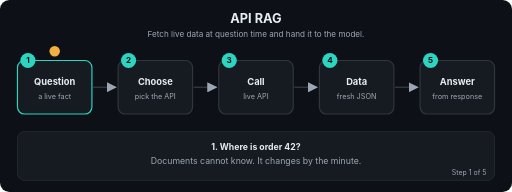
t = 0.00 s
t = 1.69 s: frame unchanged from t = 0.00 s, image omitted
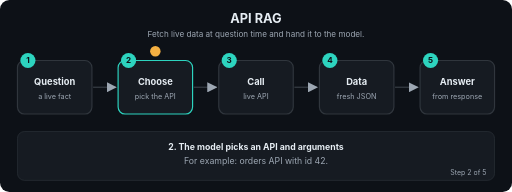
t = 3.24 s
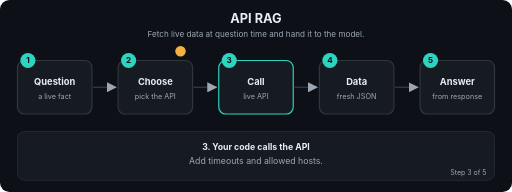
t = 5.01 s
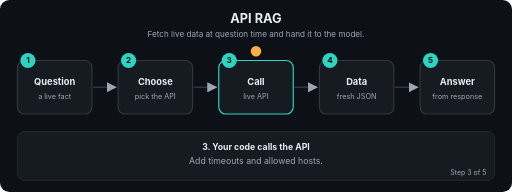
t = 6.71 s
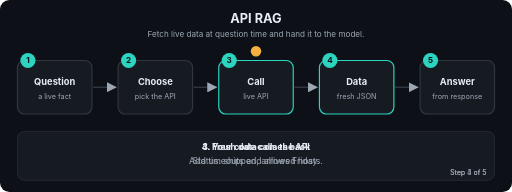
t = 7.20 s

The animated SVG that drew these frames (rendered in a browser with its animation timeline set to each time). Animation: 22 SMIL elements (animate=22); frames cover the first 7.20 s, repeats indefinitely.

<svg xmlns="http://www.w3.org/2000/svg" viewBox="0 0 880 330" width="880" height="330" role="img" aria-labelledby="t d" font-family="-apple-system,Segoe UI,Helvetica,Arial,sans-serif">
<title id="t">API RAG</title>
<desc id="d">Fetch live data at question time and hand it to the model.</desc>
<defs><marker id="ah" viewBox="0 0 10 10" refX="9" refY="5" markerWidth="7" markerHeight="7" orient="auto"><path d="M0,0 L10,5 L0,10 z" fill="#9DA7B3"/></marker></defs>
<rect width="880" height="330" rx="16" fill="#0D1117"/>
<text x="440.0" y="40" font-size="22" fill="#E6EDF3" font-weight="700" text-anchor="middle">API RAG</text>
<text x="440.0" y="64" font-size="14" fill="#9DA7B3" font-weight="400" text-anchor="middle">Fetch live data at question time and hand it to the model.</text>
<line x1="160" y1="150" x2="199" y2="150" stroke="#30363D" stroke-width="2.5" marker-end="url(#ah)"/>
<line x1="333" y1="150" x2="372" y2="150" stroke="#30363D" stroke-width="2.5" marker-end="url(#ah)"/>
<line x1="506" y1="150" x2="545" y2="150" stroke="#30363D" stroke-width="2.5" marker-end="url(#ah)"/>
<line x1="679" y1="150" x2="718" y2="150" stroke="#30363D" stroke-width="2.5" marker-end="url(#ah)"/>
<rect x="30" y="104" width="128" height="92" rx="12" fill="#161B22" stroke="#30363D" stroke-width="2"><animate attributeName="stroke" dur="12.0s" repeatCount="indefinite" keyTimes="0;0.2;0.212;1" values="#2DD4BF;#2DD4BF;#30363D;#30363D"/></rect>
<circle cx="48" cy="104" r="13" fill="#2DD4BF"/><text x="48" y="109" font-size="14" fill="#0D1117" font-weight="700" text-anchor="middle">1</text>
<text x="94" y="146" font-size="16" fill="#E6EDF3" font-weight="700" text-anchor="middle">Question</text>
<text x="94" y="170" font-size="12.5" fill="#9DA7B3" font-weight="400" text-anchor="middle">a live fact</text>
<rect x="203" y="104" width="128" height="92" rx="12" fill="#161B22" stroke="#30363D" stroke-width="2"><animate attributeName="stroke" dur="12.0s" repeatCount="indefinite" keyTimes="0;0.188;0.2;0.4;0.412;1" values="#30363D;#30363D;#2DD4BF;#2DD4BF;#30363D;#30363D"/></rect>
<circle cx="221" cy="104" r="13" fill="#2DD4BF"/><text x="221" y="109" font-size="14" fill="#0D1117" font-weight="700" text-anchor="middle">2</text>
<text x="267" y="146" font-size="16" fill="#E6EDF3" font-weight="700" text-anchor="middle">Choose</text>
<text x="267" y="170" font-size="12.5" fill="#9DA7B3" font-weight="400" text-anchor="middle">pick the API</text>
<rect x="376" y="104" width="128" height="92" rx="12" fill="#161B22" stroke="#30363D" stroke-width="2"><animate attributeName="stroke" dur="12.0s" repeatCount="indefinite" keyTimes="0;0.388;0.4;0.6;0.612;1" values="#30363D;#30363D;#2DD4BF;#2DD4BF;#30363D;#30363D"/></rect>
<circle cx="394" cy="104" r="13" fill="#2DD4BF"/><text x="394" y="109" font-size="14" fill="#0D1117" font-weight="700" text-anchor="middle">3</text>
<text x="440" y="146" font-size="16" fill="#E6EDF3" font-weight="700" text-anchor="middle">Call</text>
<text x="440" y="170" font-size="12.5" fill="#9DA7B3" font-weight="400" text-anchor="middle">live API</text>
<rect x="549" y="104" width="128" height="92" rx="12" fill="#161B22" stroke="#30363D" stroke-width="2"><animate attributeName="stroke" dur="12.0s" repeatCount="indefinite" keyTimes="0;0.588;0.6;0.8;0.812;1" values="#30363D;#30363D;#2DD4BF;#2DD4BF;#30363D;#30363D"/></rect>
<circle cx="567" cy="104" r="13" fill="#2DD4BF"/><text x="567" y="109" font-size="14" fill="#0D1117" font-weight="700" text-anchor="middle">4</text>
<text x="613" y="146" font-size="16" fill="#E6EDF3" font-weight="700" text-anchor="middle">Data</text>
<text x="613" y="170" font-size="12.5" fill="#9DA7B3" font-weight="400" text-anchor="middle">fresh JSON</text>
<rect x="722" y="104" width="128" height="92" rx="12" fill="#161B22" stroke="#30363D" stroke-width="2"><animate attributeName="stroke" dur="12.0s" repeatCount="indefinite" keyTimes="0;0.788;0.8;1.0" values="#30363D;#30363D;#2DD4BF;#2DD4BF"/></rect>
<circle cx="740" cy="104" r="13" fill="#2DD4BF"/><text x="740" y="109" font-size="14" fill="#0D1117" font-weight="700" text-anchor="middle">5</text>
<text x="786" y="146" font-size="16" fill="#E6EDF3" font-weight="700" text-anchor="middle">Answer</text>
<text x="786" y="170" font-size="12.5" fill="#9DA7B3" font-weight="400" text-anchor="middle">from response</text>
<circle r="9" fill="#F5B042" cx="94" cy="88"><animate attributeName="cx" dur="12.0s" repeatCount="indefinite" keyTimes="0.0;0.01;0.2;0.27;0.4;0.47;0.6;0.67;0.8;0.87;1.0" values="94;94;94;267;267;440;440;613;613;786;786"/><animate attributeName="cy" dur="12.0s" repeatCount="indefinite" keyTimes="0.0;0.01;0.2;0.27;0.4;0.47;0.6;0.67;0.8;0.87;1.0" values="88;88;88;88;88;88;88;88;88;88;88"/></circle>
<rect x="30" y="226" width="820" height="84" rx="12" fill="#161B22" stroke="#30363D"/>
<text x="440.0" y="258" font-size="15" fill="#E6EDF3" font-weight="700" text-anchor="middle" opacity="0">1. Where is order 42?<animate attributeName="opacity" dur="12.0s" repeatCount="indefinite" keyTimes="0;0.2;0.212;1" values="1;1;0;0"/></text>
<text x="440.0" y="282" font-size="15" fill="#9DA7B3" font-weight="400" text-anchor="middle" opacity="0">Documents cannot know. It changes by the minute.<animate attributeName="opacity" dur="12.0s" repeatCount="indefinite" keyTimes="0;0.2;0.212;1" values="1;1;0;0"/></text>
<text x="836" y="300" font-size="12" fill="#9DA7B3" text-anchor="end" opacity="0">Step 1 of 5<animate attributeName="opacity" dur="12.0s" repeatCount="indefinite" keyTimes="0;0.2;0.212;1" values="1;1;0;0"/></text>
<text x="440.0" y="258" font-size="15" fill="#E6EDF3" font-weight="700" text-anchor="middle" opacity="0">2. The model picks an API and arguments<animate attributeName="opacity" dur="12.0s" repeatCount="indefinite" keyTimes="0;0.188;0.2;0.4;0.412;1" values="0;0;1;1;0;0"/></text>
<text x="440.0" y="282" font-size="15" fill="#9DA7B3" font-weight="400" text-anchor="middle" opacity="0">For example: orders API with id 42.<animate attributeName="opacity" dur="12.0s" repeatCount="indefinite" keyTimes="0;0.188;0.2;0.4;0.412;1" values="0;0;1;1;0;0"/></text>
<text x="836" y="300" font-size="12" fill="#9DA7B3" text-anchor="end" opacity="0">Step 2 of 5<animate attributeName="opacity" dur="12.0s" repeatCount="indefinite" keyTimes="0;0.188;0.2;0.4;0.412;1" values="0;0;1;1;0;0"/></text>
<text x="440.0" y="258" font-size="15" fill="#E6EDF3" font-weight="700" text-anchor="middle" opacity="0">3. Your code calls the API<animate attributeName="opacity" dur="12.0s" repeatCount="indefinite" keyTimes="0;0.388;0.4;0.6;0.612;1" values="0;0;1;1;0;0"/></text>
<text x="440.0" y="282" font-size="15" fill="#9DA7B3" font-weight="400" text-anchor="middle" opacity="0">Add timeouts and allowed hosts.<animate attributeName="opacity" dur="12.0s" repeatCount="indefinite" keyTimes="0;0.388;0.4;0.6;0.612;1" values="0;0;1;1;0;0"/></text>
<text x="836" y="300" font-size="12" fill="#9DA7B3" text-anchor="end" opacity="0">Step 3 of 5<animate attributeName="opacity" dur="12.0s" repeatCount="indefinite" keyTimes="0;0.388;0.4;0.6;0.612;1" values="0;0;1;1;0;0"/></text>
<text x="440.0" y="258" font-size="15" fill="#E6EDF3" font-weight="700" text-anchor="middle" opacity="0">4. Fresh data comes back<animate attributeName="opacity" dur="12.0s" repeatCount="indefinite" keyTimes="0;0.588;0.6;0.8;0.812;1" values="0;0;1;1;0;0"/></text>
<text x="440.0" y="282" font-size="15" fill="#9DA7B3" font-weight="400" text-anchor="middle" opacity="0">Status: shipped, arrives Friday.<animate attributeName="opacity" dur="12.0s" repeatCount="indefinite" keyTimes="0;0.588;0.6;0.8;0.812;1" values="0;0;1;1;0;0"/></text>
<text x="836" y="300" font-size="12" fill="#9DA7B3" text-anchor="end" opacity="0">Step 4 of 5<animate attributeName="opacity" dur="12.0s" repeatCount="indefinite" keyTimes="0;0.588;0.6;0.8;0.812;1" values="0;0;1;1;0;0"/></text>
<text x="440.0" y="258" font-size="15" fill="#E6EDF3" font-weight="700" text-anchor="middle" opacity="0">5. The model answers from the response<animate attributeName="opacity" dur="12.0s" repeatCount="indefinite" keyTimes="0;0.788;0.8;1.0" values="0;0;1;1"/></text>
<text x="440.0" y="282" font-size="15" fill="#9DA7B3" font-weight="400" text-anchor="middle" opacity="0">Always current.<animate attributeName="opacity" dur="12.0s" repeatCount="indefinite" keyTimes="0;0.788;0.8;1.0" values="0;0;1;1"/></text>
<text x="836" y="300" font-size="12" fill="#9DA7B3" text-anchor="end" opacity="0">Step 5 of 5<animate attributeName="opacity" dur="12.0s" repeatCount="indefinite" keyTimes="0;0.788;0.8;1.0" values="0;0;1;1"/></text>
</svg>
